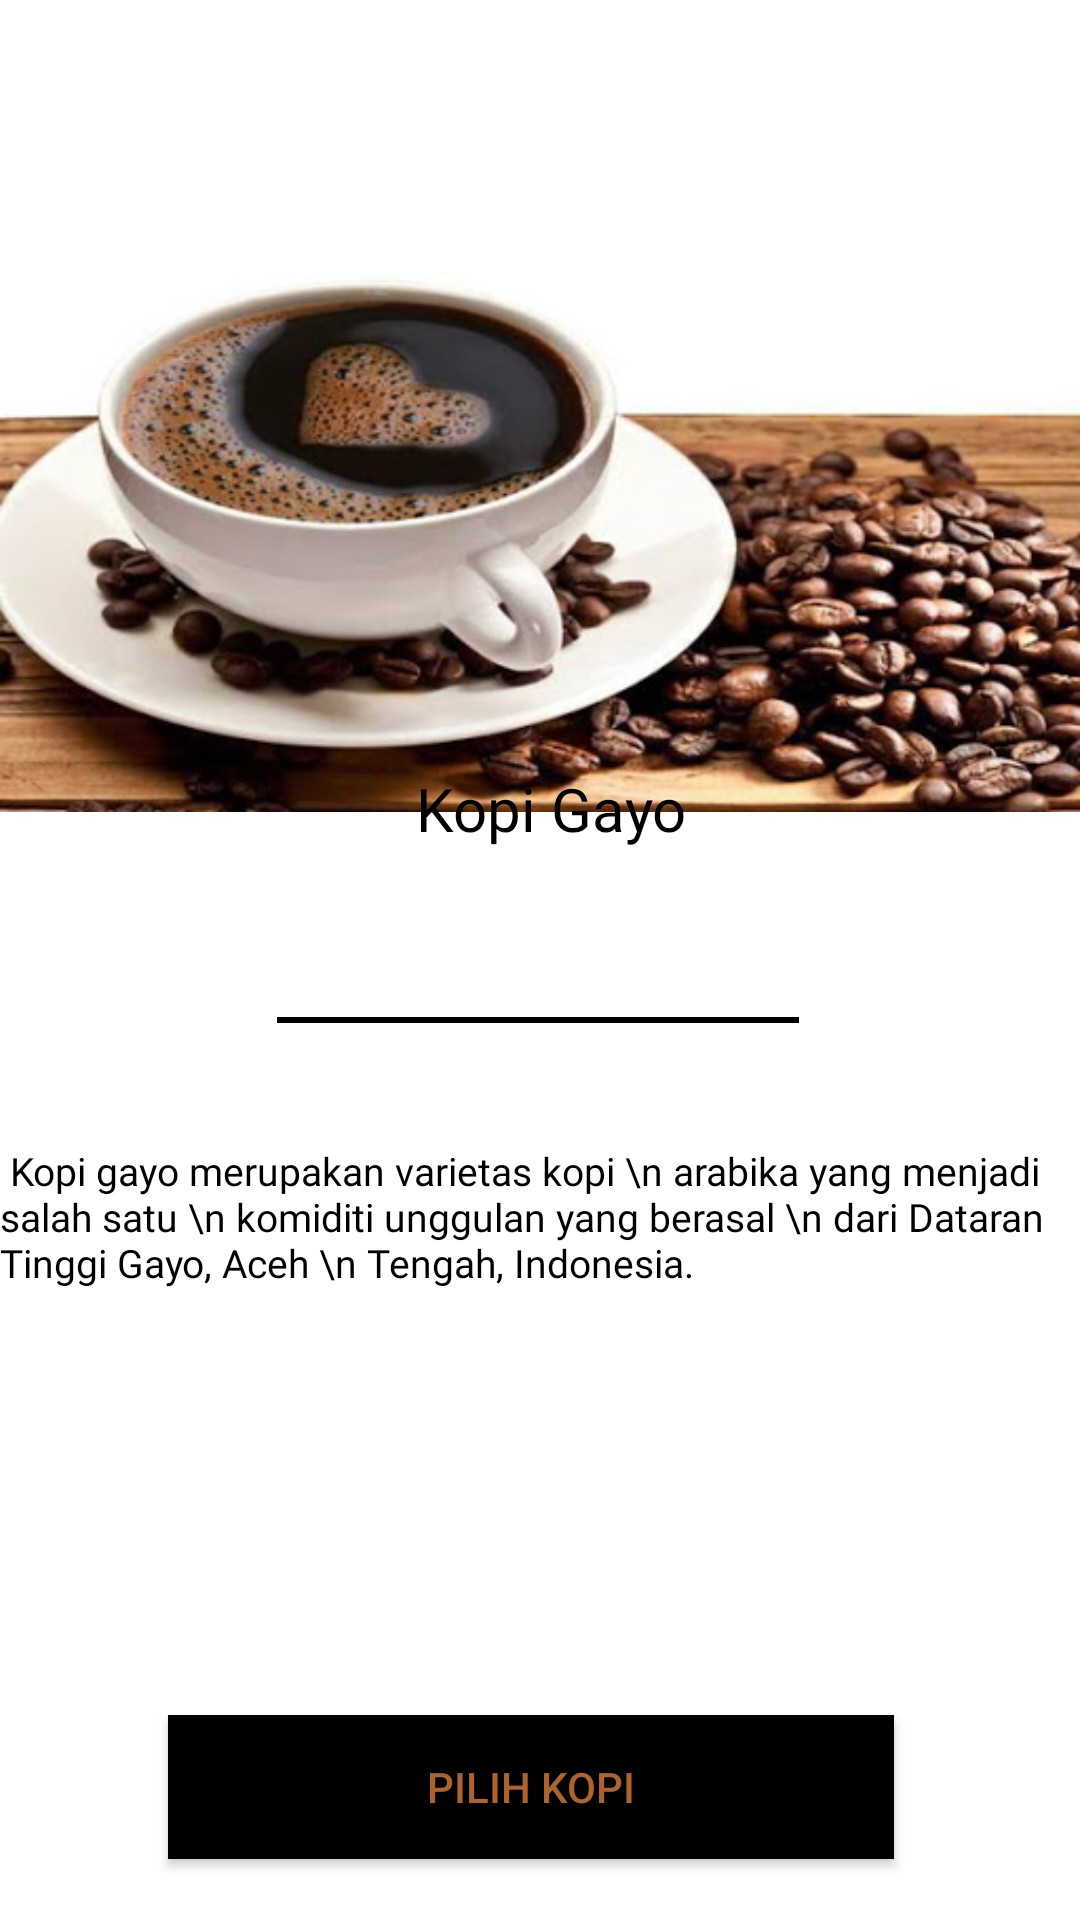

Android layout source for this screen:
<!-- AndroidManifest.xml: application theme AppTheme.noActionBar -->
<!-- res/layout/activity_detail.xml -->
<?xml version="1.0" encoding="utf-8"?>
<androidx.constraintlayout.widget.ConstraintLayout xmlns:android="http://schemas.android.com/apk/res/android"
    xmlns:app="http://schemas.android.com/apk/res-auto"
    xmlns:tools="http://schemas.android.com/tools"
    android:layout_width="match_parent"
    android:layout_height="match_parent"
    android:background="@color/colorWhite"
    tools:context=".DetailActivity">

    <Button
        android:id="@+id/button5"
        android:layout_width="0dp"
        android:layout_height="wrap_content"
        android:layout_marginStart="56dp"
        android:layout_marginTop="600dp"
        android:layout_marginEnd="62dp"
        android:layout_marginBottom="49dp"
        android:background="@drawable/shape_rectangle_black"
        android:text="PILIH KOPI"
        android:textColor="@color/colorBrown"
        app:layout_constraintBottom_toBottomOf="parent"
        app:layout_constraintEnd_toEndOf="parent"
        app:layout_constraintStart_toStartOf="parent"
        app:layout_constraintTop_toTopOf="parent" />

    <ImageView
        android:id="@+id/imageView6"
        android:layout_width="0dp"
        android:layout_height="wrap_content"
        android:layout_marginTop="90dp"
        android:layout_marginBottom="369dp"
        app:layout_constraintBottom_toBottomOf="parent"
        app:layout_constraintEnd_toEndOf="parent"
        app:layout_constraintStart_toStartOf="parent"
        app:layout_constraintTop_toTopOf="parent"
        app:srcCompat="@drawable/poster" />

    <TextView
        android:id="@+id/textView10"
        android:layout_width="wrap_content"
        android:layout_height="wrap_content"
        android:layout_marginStart="107dp"
        android:layout_marginTop="271dp"
        android:layout_marginEnd="45dp"
        android:layout_marginBottom="357dp"
        android:fontFamily="@font/rmonomedium"
        android:text="Kopi Gayo"
        android:textColor="@color/colorBlack"
        android:textSize="20sp"
        app:layout_constraintBottom_toBottomOf="parent"
        app:layout_constraintEnd_toEndOf="parent"
        app:layout_constraintHorizontal_bias="0.27"
        app:layout_constraintStart_toStartOf="parent"
        app:layout_constraintTop_toTopOf="parent"
        app:layout_constraintVertical_bias="1.0" />

    <View
        android:id="@+id/divider2"
        android:layout_width="174dp"
        android:layout_height="2dp"
        android:layout_marginTop="320dp"
        android:layout_marginBottom="280dp"
        android:background="@color/colorBlack"
        app:layout_constraintBottom_toBottomOf="parent"
        app:layout_constraintEnd_toEndOf="parent"
        app:layout_constraintHorizontal_bias="0.497"
        app:layout_constraintStart_toStartOf="parent"
        app:layout_constraintTop_toTopOf="parent"
        app:layout_constraintVertical_bias="0.504" />

    <TextView
        android:id="@+id/textView11"
        android:layout_width="wrap_content"
        android:layout_height="wrap_content"
        android:layout_marginTop="371dp"
        android:layout_marginBottom="200dp"
        android:fontFamily="@font/rmonolight"
        android:text=" Kopi gayo merupakan varietas kopi \n arabika yang menjadi salah satu \n komiditi unggulan yang berasal \n dari Dataran Tinggi Gayo, Aceh \n Tengah, Indonesia."
        android:textColor="@color/colorBlack"
        android:textSize="13sp"
        app:layout_constraintBottom_toBottomOf="parent"
        app:layout_constraintEnd_toEndOf="parent"
        app:layout_constraintStart_toStartOf="parent"
        app:layout_constraintTop_toTopOf="parent" />

    <ImageView
        android:id="@+id/imageView7"
        android:layout_width="30dp"
        android:layout_height="30dp"
        android:layout_marginStart="25dp"
        android:layout_marginTop="41dp"
        android:layout_marginEnd="315dp"
        android:layout_marginBottom="680dp"
        app:layout_constraintBottom_toBottomOf="parent"
        app:layout_constraintEnd_toEndOf="parent"
        app:layout_constraintHorizontal_bias="0.024"
        app:layout_constraintStart_toStartOf="parent"
        app:layout_constraintTop_toTopOf="parent"
        app:layout_constraintVertical_bias="0.45"
        app:srcCompat="@drawable/left" />
</androidx.constraintlayout.widget.ConstraintLayout>
<!-- resources referenced by this layout -->
<resources>
  <color name="colorBlack">#000000</color>
  <color name="colorBrown">#AE632D</color>
  <color name="colorWhite">#ffffff</color>
  <!-- drawable left: png bitmap (drawable, 1522 bytes) -->
  <!-- drawable poster: png bitmap (drawable, 44762 bytes) -->
  <!-- drawable shape_rectangle_black (drawable) -->
  <?xml version="1.0" encoding="utf-8"?>
  <shape xmlns:android="http://schemas.android.com/apk/res/android"
      android:shape="rectangle">
  
      <solid android:color="@color/colorBlack"/>
  </shape>
  <style name="AppTheme.noActionBar" parent="Theme.AppCompat.Light.NoActionBar" />
</resources>
